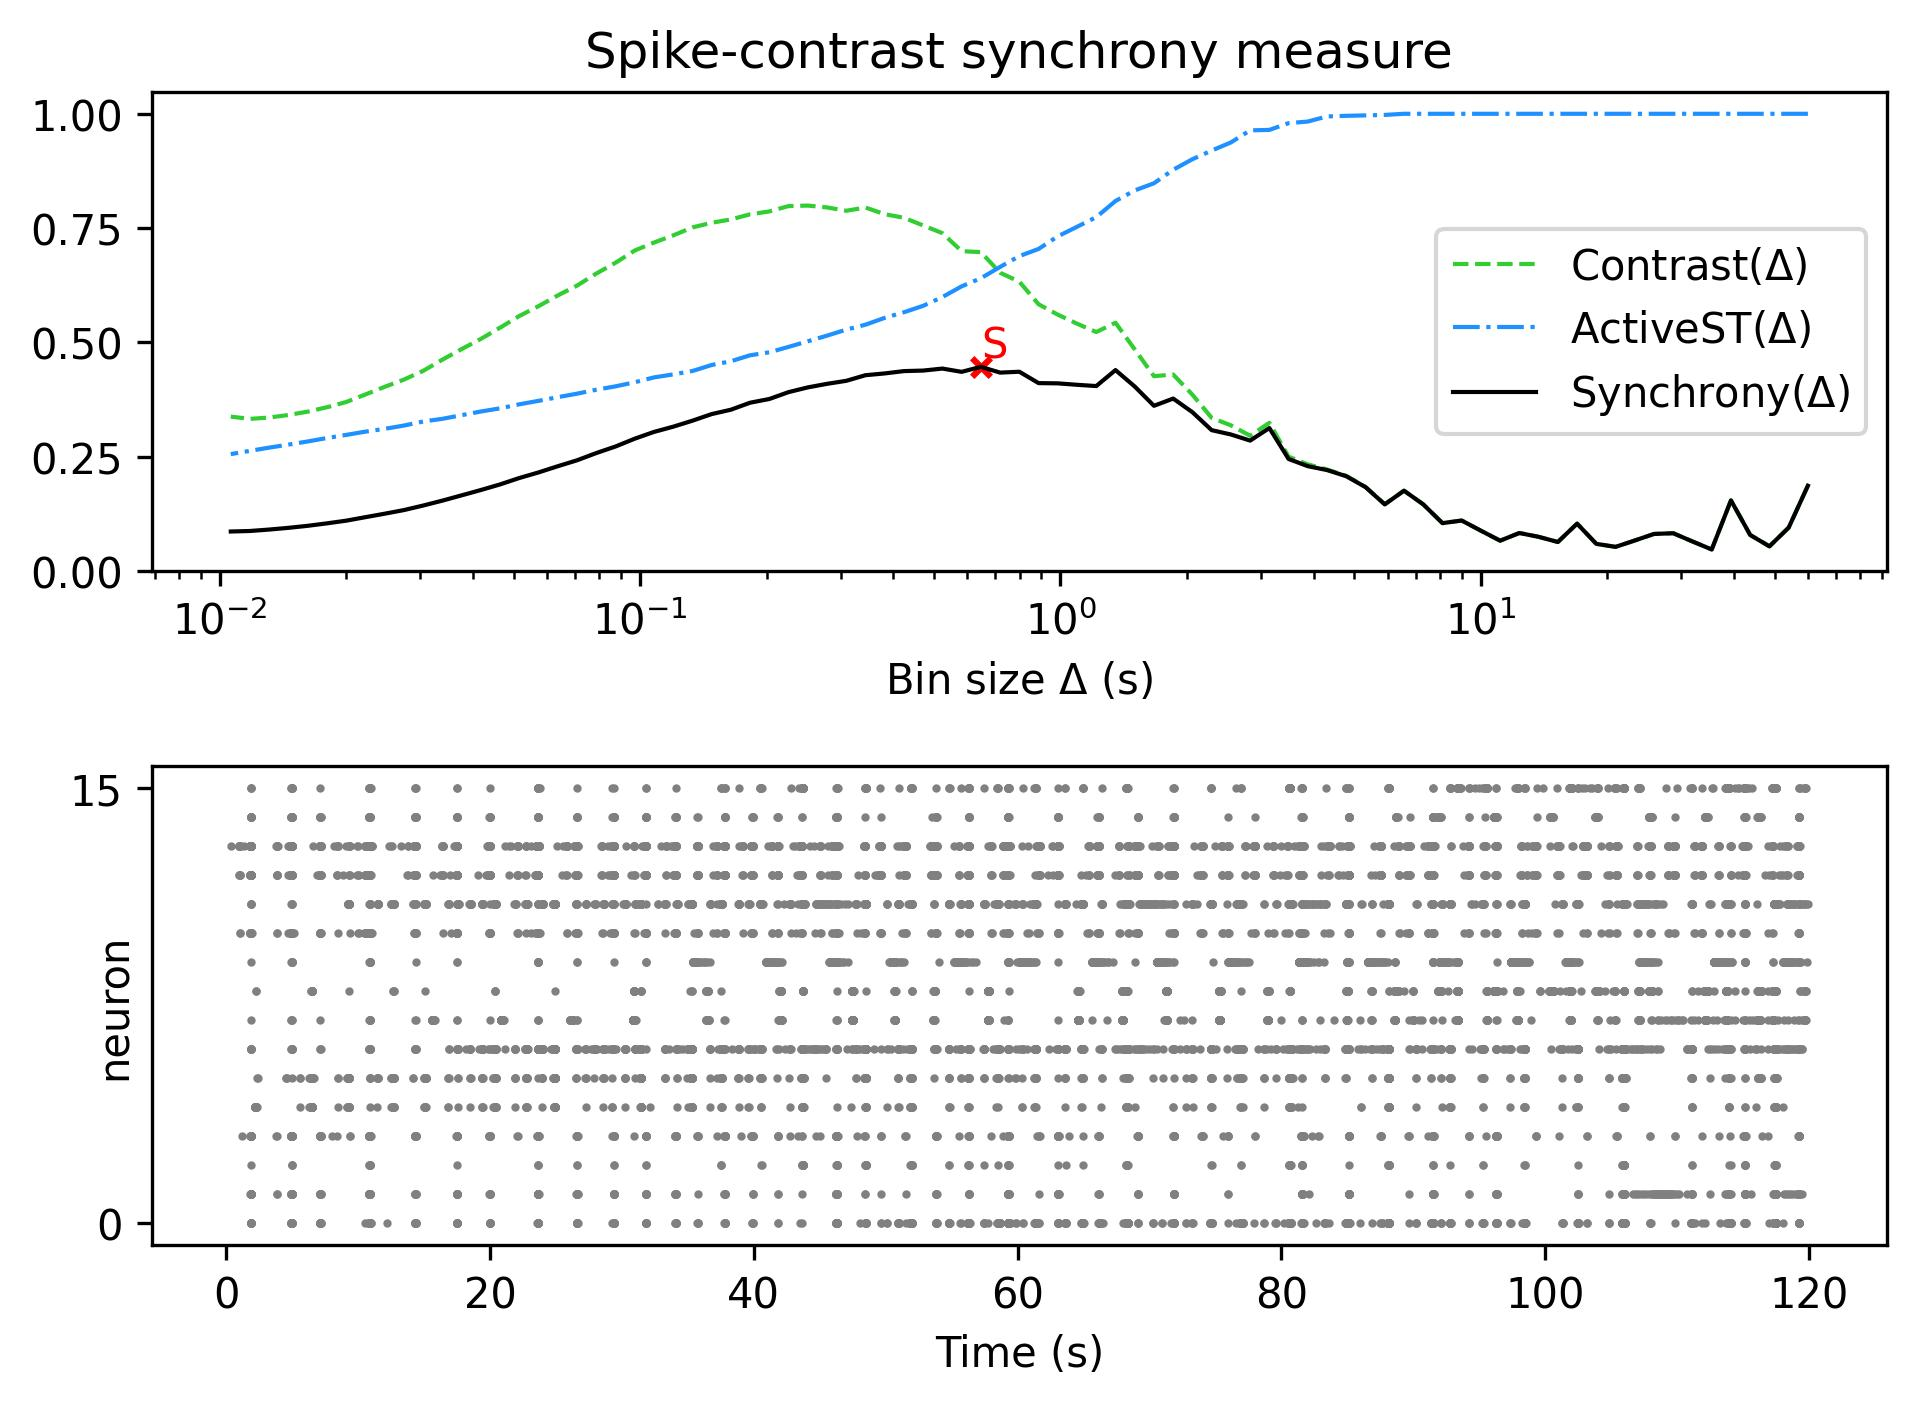

The table this chart was drawn from, first rows:
, Spike-contrast (60.0 s), Spike-contrast (54.0 s), Spike-contrast (48.6 s), Spike-contrast (43.74 s), Spike-contrast (39.366 s), Spike-contrast (35.429 s), Spike-contrast (31.886 s), Spike-contrast (28.698 s), Spike-contrast (25.828 s), Spike-contrast (23.245 s), Spike-contrast (20.921 s), Spike-contrast (18.829 s), Spike-contrast (16.946 s), Spike-contrast (15.251 s), Spike-contrast (13.726 s), Spike-contrast (12.353 s), Spike-contrast (11.118 s), Spike-contrast (10.006 s), Spike-contrast (9.006 s), Spike-contrast (8.105 s), Spike-contrast (7.295 s), Spike-contrast (6.565 s), Spike-contrast (5.909 s)
0, 0.1864, 0.09471, 0.0538, 0.07867, 0.1543, 0.04693, 0.06447, 0.08248, 0.08095, 0.06661, 0.05264, 0.0592, 0.1035, 0.06331, 0.07459, 0.08299, 0.06617, 0.08798, 0.1103, 0.1046, 0.1457, 0.1756, 0.1456
